Run: headless pygame with SDL's dummy video driver; simulated clock (each Clock.tick advances the game by its frame time, no real sleeping); random seed 0; keys injected as events and as key.get_pressed() state; mouse plan: one left click at the window centre at the start of phase 2, then a move to the lower-right quarter at the start of phase 3.
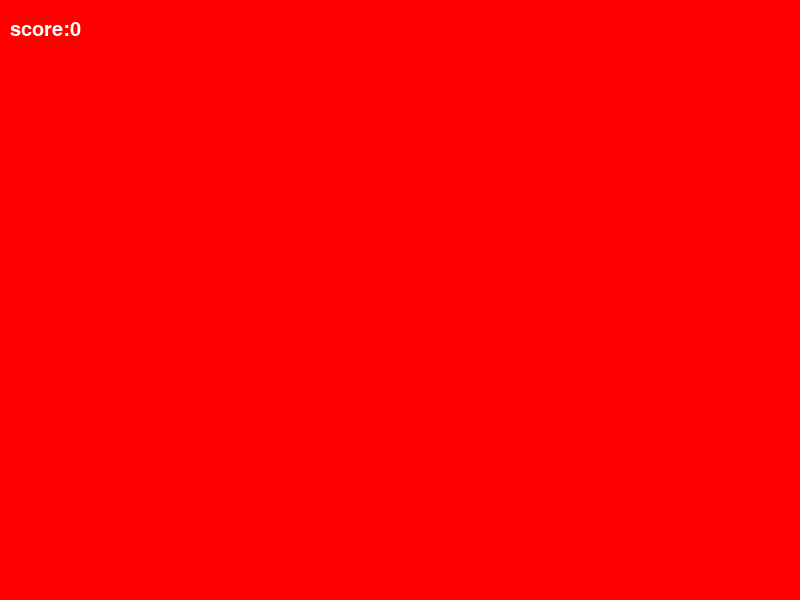
Frame 1 of 4 · flips 1–60 · no input
Frame 2 of 4 · flips 61–180 · clicked the window centre · tapped SPACE, RETURN · held RIGHT (→), D · screen unchanged from frame 1, image omitted
Frame 3 of 4 · flips 181–300 · moved the mouse to the lower-right quarter · held DOWN (↓), S · screen unchanged from frame 2, image omitted
Frame 4 of 4 · flips 301–420 · held LEFT (←), A, UP (↑), W · screen unchanged from frame 3, image omitted

The pygame program that drew these frames:

#baloon pop up
 
import pygame
import random
pygame.init()
WIDTH=800
HEIGHT=600
window=pygame.display.set_mode((WIDTH,HEIGHT))
title=pygame.display.set_caption("balloon pop up")
font=pygame.font.Font(None,30)
RED=(255,0,0)
BLUE=(0,0,255)
GREEN=(0,255,0)
WHITE=(255,255,255)
BLACK=(0,0,0)
GRAY=(128,128,128)
clock=pygame.time.Clock()
balloon_x=random.randint(50,750) 
balloon_y=random.randint(50,550)
radius=25
speed = 20
score=0
run=True
while run:
    clock.tick(5)
    window.fill((RED))
    for event in pygame.event.get():
        if event.type==pygame.QUIT:
            run=False
    
        if event.type==pygame.MOUSEBUTTONDOWN:
            mouse_x,mouse_y=pygame.mouse.get_pos()
    

            #if(balloon_x<mouse_x<balloon_x+radius and balloon_y<mouse_y<balloon_y+radius):
            distance= ((mouse_x - balloon_x)**2 + (mouse_y - balloon_y)**2)**0.5

            if distance <= radius:
                score+=1
                balloon_x=random.randint(50,750) 
                balloon_y=random.randint(50,550)

    balloon_x+=speed


    pygame.draw.circle(window,BLACK,(balloon_x,balloon_y),radius)

    text=font.render(f"score:{score}",True,WHITE)
    window.blit(text,(10,20))
    pygame.display.update()
pygame.quit()

# max score = 40
